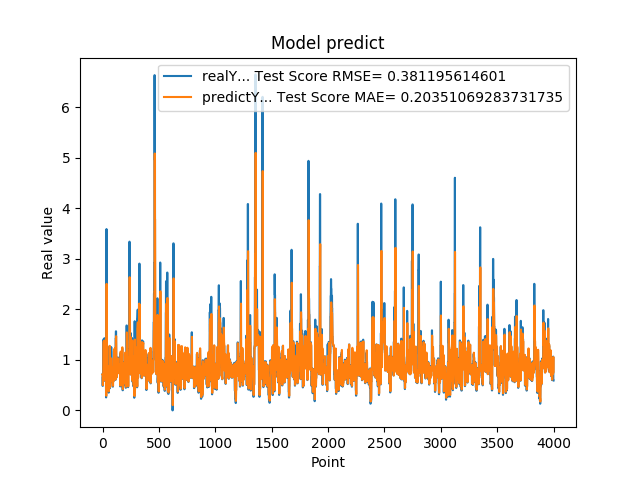

Values plotted in this chart, from the file beside it:
7.216640114779999671e-01, 7.139822599151912641e-01
4.849449992179999946e-01, 7.181258044925507011e-01
4.849449992179999946e-01, 5.819390998909981239e-01
6.598609685899999855e-01, 5.005290956435726191e-01
6.598609685899999855e-01, 6.075525327373442197e-01
6.598609685899999855e-01, 6.628832154680530664e-01
1.064264059070000101e+00, 6.628832154680530664e-01
1.064264059070000101e+00, 9.177729182833455068e-01
1.405602574350000022e+00, 1.057474607146279277e+00
1.405602574350000022e+00, 1.282863667324868562e+00
1.405602574350000022e+00, 1.367253881264407500e+00
8.296080231669999971e-01, 1.367253881264407500e+00
8.296080231669999971e-01, 1.026549022583206350e+00
5.991539955139999485e-01, 8.209389032216239945e-01
5.991539955139999485e-01, 6.850564812021388006e-01
5.991539955139999485e-01, 6.064772265441834564e-01
1.428635239600000162e+00, 6.064772265441834564e-01
1.428635239600000162e+00, 1.131050997407218706e+00
8.065109848980001050e-01, 1.381879985496249352e+00
8.065109848980001050e-01, 1.018790151374354691e+00
8.123859763150000912e-01, 7.994035024675881784e-01
6.876540184020000224e-01, 8.029617063879908034e-01
6.876540184020000224e-01, 7.304934231542841161e-01
5.833169817919999778e-01, 6.887281573409732571e-01
5.833169817919999778e-01, 6.267019562470618199e-01
5.833169817919999778e-01, 5.917725476977342414e-01
5.949760079379999844e-01, 5.917725476977342414e-01
5.949760079379999844e-01, 5.987775840830241725e-01
7.861356735230000670e-01, 6.025975485585891578e-01
7.861356735230000670e-01, 7.199123076003662858e-01
7.907977104189999329e-01, 7.804134783164878852e-01
2.572369873520000128e-01, 7.832342940049048519e-01
2.572369873520000128e-01, 4.858629451195642379e-01
1.794924020770000128e+00, 2.899416642830218716e-01
1.794924020770000128e+00, 1.260032643101371974e+00
3.589848041530000256e+00, 1.615804952766644709e+00
8.961080312729998720e-01, 2.504936111574757707e+00
8.961080312729998720e-01, 1.531689235359629198e+00
7.979059815410000089e-01, 8.829952787641950351e-01
8.023769855500000325e-01, 8.242296923643708251e-01
8.023769855500000325e-01, 7.940891064338717609e-01
5.662040114399999879e-01, 7.955499873273877975e-01
5.662040114399999879e-01, 6.566031501095207501e-01
5.163450241089999615e-01, 5.758879238296598091e-01
5.163450241089999615e-01, 5.462122728271808780e-01
5.163450241089999615e-01, 5.296359853807686147e-01
6.402639746670000243e-01, 5.296359853807686147e-01
6.402639746670000243e-01, 6.050259271022608853e-01
8.763459920880000142e-01, 6.446677713683756084e-01
8.763459920880000142e-01, 7.905004639266166588e-01
8.871459960940000222e-01, 8.645454416831788169e-01
8.570416569709999877e-01, 8.711096428366780220e-01
8.570416569709999877e-01, 8.564537802245762999e-01
3.526079952719999855e-01, 8.465297965188096629e-01
3.526079952719999855e-01, 5.594067369160365955e-01
3.526079952719999855e-01, 3.780377063549169026e-01
6.394290328030000081e-01, 3.780377063549169026e-01
6.394290328030000081e-01, 5.561791742138256778e-01
4.273239970209999905e-01, 6.438918367751227390e-01
4.273239970209999905e-01, 5.202856021467906489e-01
4.273239970209999905e-01, 4.471591342908326494e-01
... 3,939 more rows
